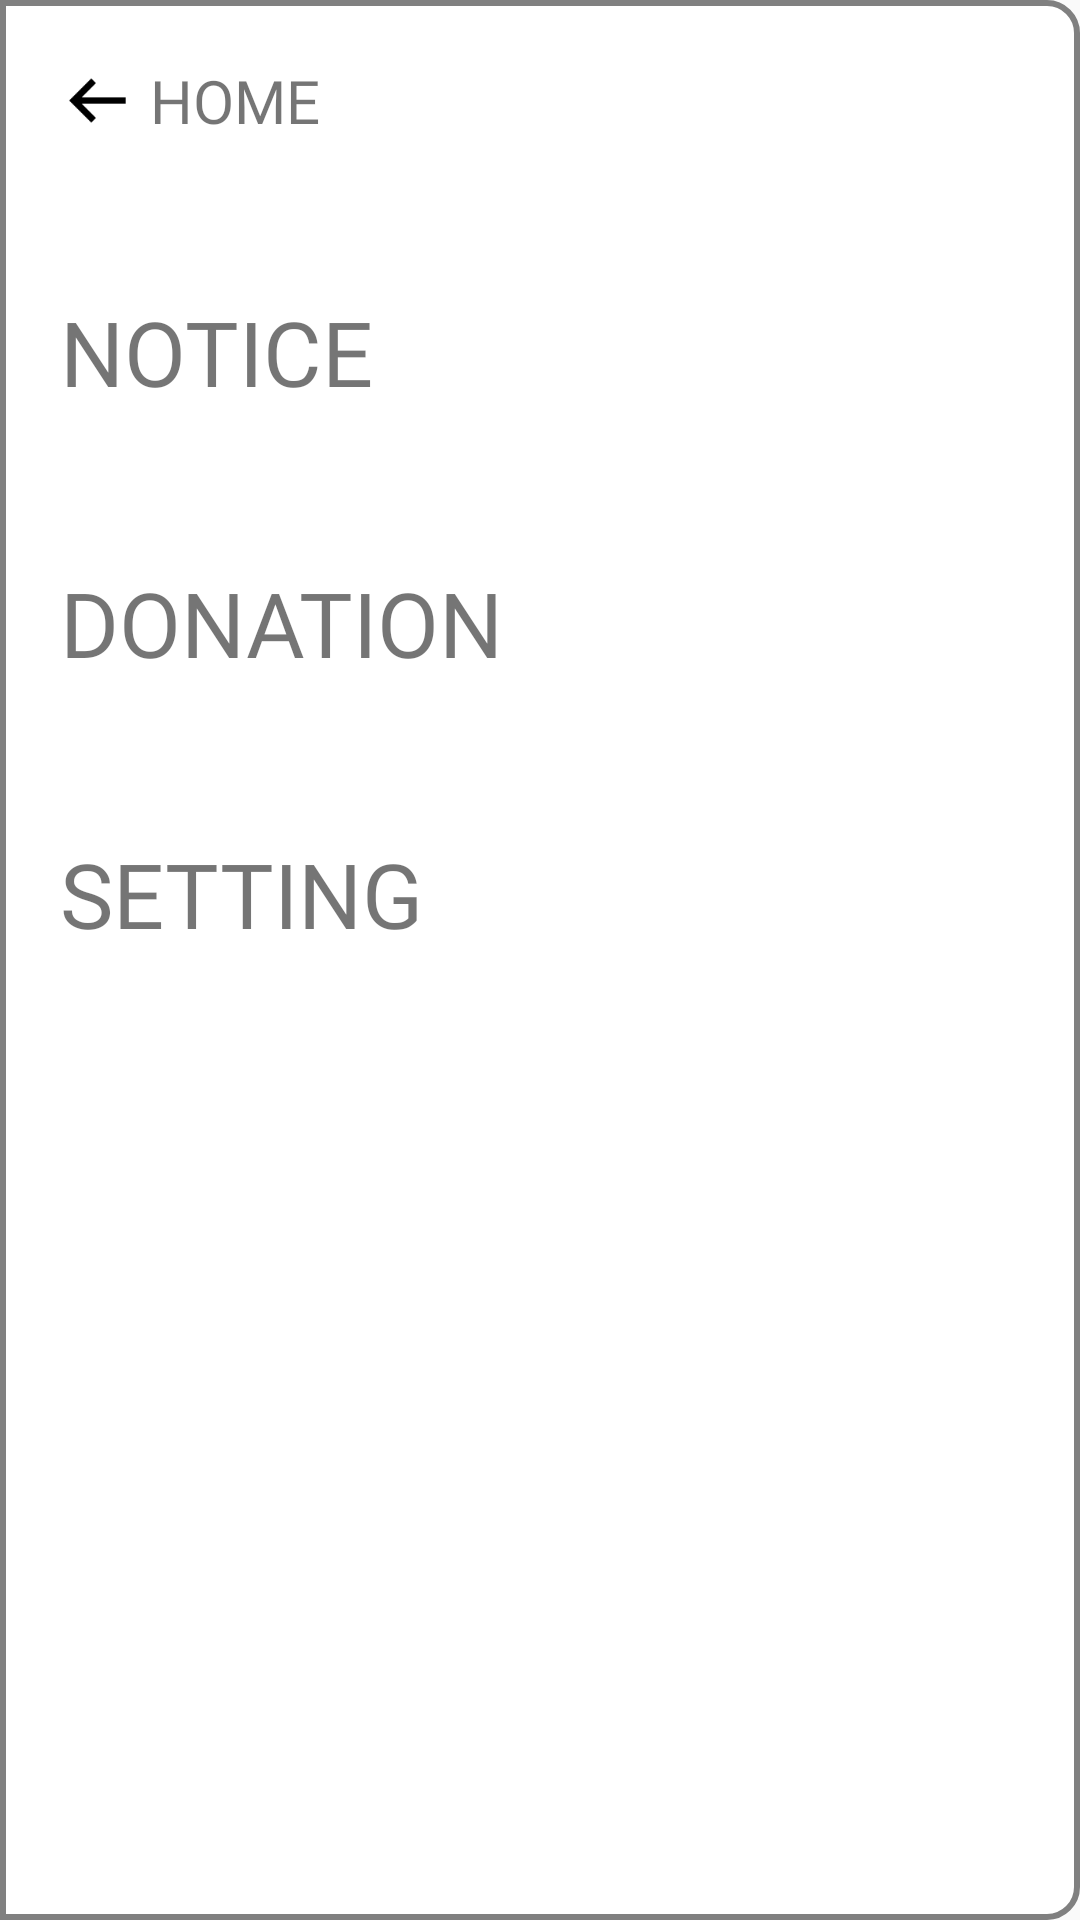

Here is an Android app screen rendered from its layout file. Give the layout XML and the strings, colors and styles it references.
<!-- AndroidManifest.xml: application theme AppTheme -->
<!-- res/layout/drawer_layout.xml -->
<LinearLayout
    xmlns:android="http://schemas.android.com/apk/res/android"
    android:id="@+id/drawer"
    android:layout_width="280dp"
    android:layout_height="match_parent"
    android:layout_gravity="start"
    android:orientation="vertical"
    android:background="@drawable/drawer_back"
    android:padding="20dp" >

    <LinearLayout
        android:layout_width="match_parent"
        android:layout_height="wrap_content"
        android:gravity="center_vertical"
        android:orientation="horizontal">

        <Button
            android:id="@+id/back_drawer_btn"
            android:layout_width="25dp"
            android:layout_height="25dp"
            android:layout_marginEnd="5dp"
            android:background="@drawable/icons_8_left_96" />

        <TextView
            android:layout_width="wrap_content"
            android:layout_height="wrap_content"
            android:fontFamily="@font/font"
            android:textSize="20sp"
            android:text="HOME"/>

    </LinearLayout>

    <TextView
        android:layout_width="wrap_content"
        android:layout_height="wrap_content"
        android:layout_marginTop="50dp"
        android:text="NOTICE"
        android:fontFamily="@font/font"
        android:textSize="30sp"/>

    <TextView
        android:layout_width="wrap_content"
        android:layout_height="wrap_content"
        android:layout_marginTop="50dp"
        android:fontFamily="@font/font"
        android:text="DONATION"
        android:textSize="30sp"/>

    <TextView
        android:layout_width="wrap_content"
        android:layout_height="wrap_content"
        android:layout_marginTop="50dp"
        android:fontFamily="@font/font"
        android:text="SETTING"
        android:textSize="30sp"/>



</LinearLayout>
<!-- resources referenced by this layout -->
<resources>
  <!-- drawable drawer_back (drawable) -->
  <?xml version="1.0" encoding="UTF-8"?>
  <shape xmlns:android="http://schemas.android.com/apk/res/android">
      <solid android:color="#ffffff" />
      <stroke
          android:width="2dp"
          android:color="#808080" />
      <corners android:bottomRightRadius="10dp"
          android:topLeftRadius="0dp"
          android:topRightRadius="10dp"
          android:bottomLeftRadius="0dp" />
  </shape>
  <!-- drawable icons_8_left_96: png bitmap (drawable-hdpi, 539 bytes) -->
  <style name="AppTheme" parent="Theme.AppCompat.Light.NoActionBar">
          
          <item name="colorPrimary">@color/colorPrimary</item>
          <item name="colorPrimaryDark">@color/colorPrimaryDark</item>
          <item name="colorAccent">@color/colorAccent</item>
      </style>
  <!-- not gathered from this repository: default colours our renderer supplied (Android Studio template values) -->
  <color name="colorPrimary">#FF6200EE</color>
  <color name="colorPrimaryDark">#FF3700B3</color>
  <color name="colorAccent">#FF03DAC5</color>
</resources>
